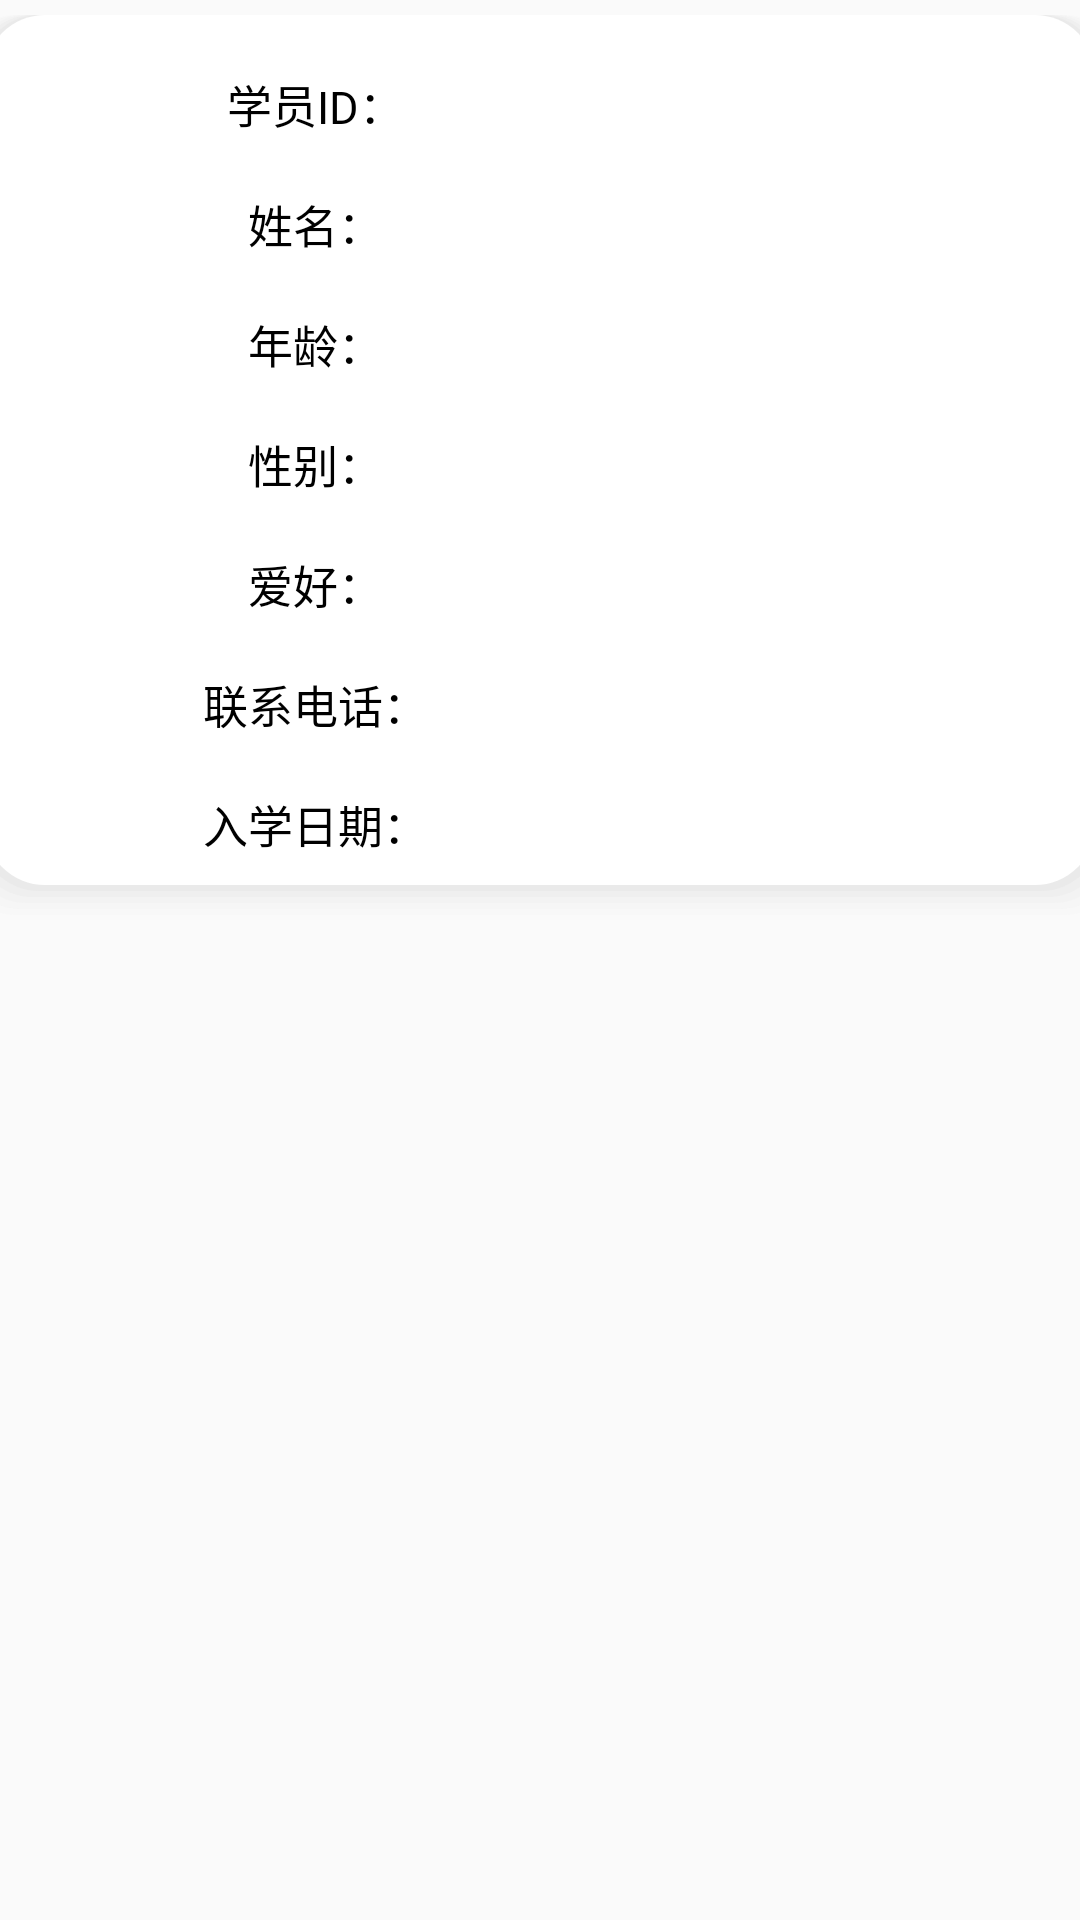

Android layout source for this screen:
<!-- AndroidManifest.xml: application theme Theme.StudentManagement -->
<!-- res/layout/search_item.xml -->
<?xml version="1.0" encoding="utf-8"?>
<LinearLayout xmlns:android="http://schemas.android.com/apk/res/android"
    android:layout_width="match_parent"
    android:gravity="center_horizontal"
    android:layout_height="match_parent">

    <LinearLayout
        android:layout_width="390dp"
        android:layout_height="300dp"
        android:layout_marginTop="5dp"
        android:gravity="center"
        android:background="@drawable/bk_1"
        android:orientation="vertical">

        <LinearLayout
            android:layout_width="350dp"
            android:layout_height="wrap_content"
            android:layout_marginTop="10dp"
            android:gravity="center"
            android:orientation="horizontal">
            <TextView
                android:layout_width="110dp"
                android:layout_height="35dp"
                android:gravity="center"
                android:text="学员ID："
                android:textColor="@color/Black"
                android:textSize="15sp" />

            <TextView
                android:id="@+id/se_tv_id"
                android:layout_width="150dp"
                android:layout_height="35dp"
                android:textColor="@color/Black"
                android:gravity="center"
                android:textStyle="bold"
                android:textSize="15sp"/>
        </LinearLayout>

        <LinearLayout
            android:layout_width="350dp"
            android:layout_height="wrap_content"
            android:layout_marginTop="5dp"
            android:gravity="center"
            android:orientation="horizontal">

            <TextView
                android:layout_width="110dp"
                android:layout_height="35dp"
                android:gravity="center"
                android:text="姓名："
                android:textColor="@color/Black"
                android:textSize="15sp" />

            <TextView
                android:id="@+id/se_tv_name"
                android:layout_width="150dp"
                android:layout_height="35dp"
                android:textColor="@color/Black"
                android:gravity="center"
                android:textSize="15sp" />
        </LinearLayout>
        <LinearLayout
            android:layout_width="350dp"
            android:layout_height="wrap_content"
            android:layout_marginTop="5dp"
            android:gravity="center"
            android:orientation="horizontal">

            <TextView
                android:layout_width="110dp"
                android:layout_height="35dp"
                android:gravity="center"
                android:text="年龄："
                android:textColor="@color/Black"
                android:textSize="15sp" />

            <TextView
                android:id="@+id/se_tv_age"
                android:layout_width="150dp"
                android:layout_height="35dp"
                android:gravity="center"
                android:textColor="@color/Black"
                android:textSize="15sp" />
        </LinearLayout>
        <LinearLayout
            android:layout_width="350dp"
            android:layout_height="wrap_content"
            android:layout_marginTop="5dp"
            android:gravity="center"
            android:orientation="horizontal">

            <TextView
                android:layout_width="110dp"
                android:layout_height="35dp"
                android:gravity="center"
                android:text="性别："
                android:textColor="@color/Black"
                android:textSize="15sp" />
            <TextView
                android:id="@+id/se_tv_sex"
                android:layout_width="150dp"
                android:layout_height="35dp"
                android:textColor="@color/Black"
                android:gravity="center"
                android:textSize="15sp" />

        </LinearLayout>
        <LinearLayout
            android:layout_width="350dp"
            android:layout_height="wrap_content"
            android:layout_marginTop="5dp"
            android:gravity="center"
            android:orientation="horizontal">

            <TextView
                android:layout_width="110dp"
                android:layout_height="35dp"
                android:gravity="center"
                android:text="爱好："
                android:textColor="@color/Black"
                android:textSize="15sp" />
            <TextView
                android:id="@+id/se_tv_aihao"
                android:layout_width="150dp"
                android:layout_height="35dp"
                android:gravity="center"
                android:textColor="@color/Black"
                android:textSize="15sp" />
        </LinearLayout>
        <LinearLayout
            android:layout_width="350dp"
            android:layout_height="wrap_content"
            android:layout_marginTop="5dp"
            android:gravity="center"
            android:orientation="horizontal">

            <TextView
                android:layout_width="110dp"
                android:layout_height="35dp"
                android:gravity="center"
                android:text="联系电话："
                android:textColor="@color/Black"
                android:textSize="15sp" />

            <TextView
                android:id="@+id/se_tv_phone"
                android:layout_width="150dp"
                android:layout_height="35dp"
                android:gravity="center"
                android:textColor="@color/Black"
                android:textSize="15sp" />
        </LinearLayout>
        <LinearLayout
            android:layout_width="350dp"
            android:layout_height="wrap_content"
            android:layout_marginTop="5dp"
            android:gravity="center"
            android:orientation="horizontal">

            <TextView
                android:layout_width="110dp"
                android:layout_height="35dp"
                android:gravity="center"
                android:text="入学日期："
                android:textColor="@color/Black"
                android:textSize="15sp" />

            <TextView
                android:id="@+id/se_tv_date"
                android:layout_width="150dp"
                android:layout_height="35dp"
                android:gravity="center"
                android:textColor="@color/Black"
                android:textSize="15sp"/>
        </LinearLayout>
    </LinearLayout>
</LinearLayout>
<!-- resources referenced by this layout -->
<resources>
  <color name="Black">#000000</color>
  <!-- drawable bk_1 (drawable) -->
  <?xml version="1.0" encoding="utf-8"?>
  <layer-list xmlns:android="http://schemas.android.com/apk/res/android">
      <item>
          <shape android:shape="rectangle">
              <padding
                  android:bottom="2dp"
                  android:left="2dp"
                  android:right="2dp"
                  android:top="0dp" />
              <solid android:color="#0DCCCCCC" />
              <corners android:radius="20dp" />
          </shape>
      </item>
      <item>
          <shape android:shape="rectangle">
              <padding
                  android:bottom="2dp"
                  android:left="2dp"
                  android:right="2dp"
                  android:top="0dp" />
              <solid android:color="#10CCCCCC" />
              <corners android:radius="20dp" />
          </shape>
      </item>
      <item>
          <shape android:shape="rectangle">
              <padding
                  android:bottom="2dp"
                  android:left="2dp"
                  android:right="2dp"
                  android:top="0dp" />
              <solid android:color="#15CCCCCC" />
              <corners android:radius="20dp" />
          </shape>
      </item>
      <item>
          <shape android:shape="rectangle">
              <padding
                  android:bottom="2dp"
                  android:left="2dp"
                  android:right="2dp"
                  android:top="0dp" />
              <solid android:color="#20CCCCCC" />
              <corners android:radius="20dp" />
          </shape>
      </item>
      <item>
          <shape android:shape="rectangle">
              <padding
                  android:bottom="2dp"
                  android:left="2dp"
                  android:right="2dp"
                  android:top="0dp" />
              <solid android:color="#25CCCCCC" />
              <corners android:radius="20dp" />
          </shape>
      </item>
      <item>
          <shape>
              <solid android:color="#FFFFFF" />
              <corners android:radius="20dp" />
          </shape>
      </item>
  </layer-list>
  <style name="Theme.StudentManagement" parent="AppTheme.NoActionBar">
  
          <item name="colorPrimary">@color/Light_Blue</item>
          <item name="colorPrimaryVariant">@color/Light_Blue</item>
          <item name="colorOnPrimary">@color/Light_Blue</item>
          <item name="colorSecondary">@color/Light_Blue</item>
          <item name="colorSecondaryVariant">@color/Light_Blue</item>
          <item name="colorOnSecondary">@color/Light_Blue</item>
          <item name="windowActionBar">false</item>
          <item name="windowNoTitle">true</item>
          
          <item name="android:statusBarColor" tools:targetApi="l">?attr/colorPrimaryVariant</item>
          <item name="colorAccent">@color/Light_Blue</item>
  
      </style>
  <style name="AppTheme.NoActionBar">
          <item name="windowActionBar">false</item>
          <item name="windowNoTitle">true</item>
          <item name="colorAccent">@color/Light_Blue</item>
      </style>
  <color name="Light_Blue">#03a9f4</color>
</resources>
